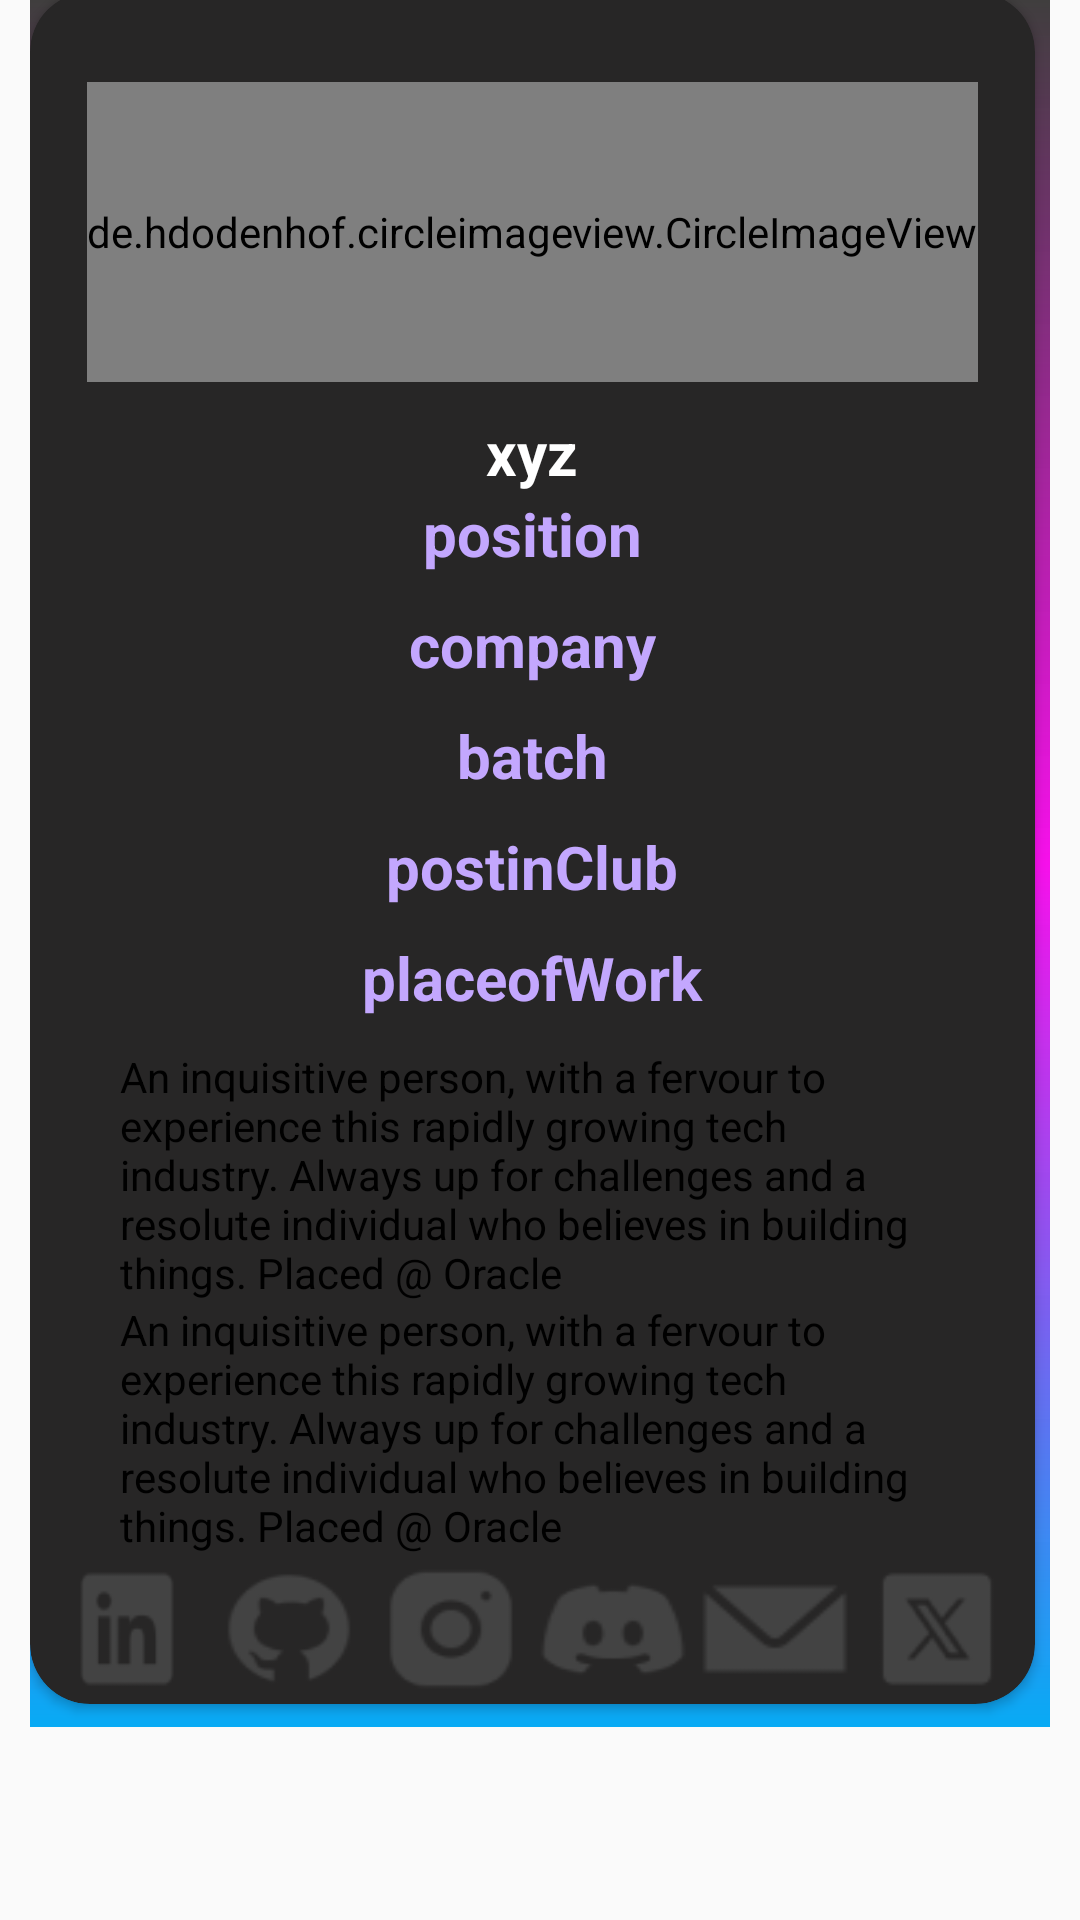

This screen was rendered from an Android layout file. Write that file and the resources it references.
<!-- AndroidManifest.xml: application theme Theme.Samagam -->
<!-- res/layout/alumni_item.xml -->
<?xml version="1.0" encoding="utf-8"?>
<LinearLayout xmlns:android="http://schemas.android.com/apk/res/android"
    android:layout_width="match_parent"
    android:layout_height="wrap_content"
    xmlns:app="http://schemas.android.com/apk/res-auto"
    android:orientation="vertical">
    <ScrollView
        android:layout_width="match_parent"
        android:layout_height="wrap_content">

        <LinearLayout
            android:layout_width="match_parent"
            android:layout_height="wrap_content"
            android:background="@drawable/event_colourfull_backgroud"
            android:layout_marginHorizontal="@dimen/_10sdp">

    <androidx.cardview.widget.CardView
        android:layout_width="match_parent"
        android:layout_height="wrap_content"
        android:layout_gravity="center"
        app:cardCornerRadius="@dimen/_20sdp"
        android:backgroundTint="#272626"
        android:layout_marginEnd="@dimen/_5sdp"
        android:layout_marginBottom="@dimen/_5sdp">

        <LinearLayout
            android:layout_width="match_parent"
            android:layout_height="match_parent"
            android:orientation="vertical">

            <de.hdodenhof.circleimageview.CircleImageView
                android:id="@+id/profile"
                android:layout_width="wrap_content"
                android:layout_height="100dp"
                android:src="@drawable/home"
                android:layout_gravity="center"
                android:layout_marginBottom="@dimen/_10sdp"
                android:layout_marginTop="@dimen/_30sdp"/>

            <TextView
                android:id="@+id/name"
                android:layout_width="wrap_content"
                android:layout_height="wrap_content"
                android:layout_gravity="center"
                android:text="xyz"
                android:textSize="@dimen/_20sdp"
                android:textStyle="bold"
                android:textColor="@color/white"/>

            <TextView
                android:id="@+id/position"
                android:layout_width="wrap_content"
                android:layout_height="wrap_content"
                android:layout_gravity="center"
                android:text="position"
                android:textColor="#C3A7FE"
                android:textSize="@dimen/_20sdp"
                android:textStyle="bold"
                android:layout_marginBottom="@dimen/_10sdp"/>


            <TextView
                android:id="@+id/company"
                android:layout_width="wrap_content"
                android:layout_height="wrap_content"
                android:layout_gravity="center"
                android:text="company"
                android:textColor="#C3A7FE"
                android:textSize="@dimen/_20sdp"
                android:textStyle="bold"
                android:layout_marginBottom="@dimen/_10sdp"/>


            <TextView
                android:id="@+id/batch"
                android:layout_width="wrap_content"
                android:layout_height="wrap_content"
                android:layout_gravity="center"
                android:text="batch"
                android:textColor="#C3A7FE"
                android:textSize="@dimen/_20sdp"
                android:textStyle="bold"
                android:layout_marginBottom="@dimen/_10sdp"/>


            <TextView
                android:id="@+id/postinClub"
                android:layout_width="wrap_content"
                android:layout_height="wrap_content"
                android:layout_gravity="center"
                android:text="postinClub"
                android:textColor="#C3A7FE"
                android:textSize="@dimen/_20sdp"
                android:textStyle="bold"
                android:layout_marginBottom="@dimen/_10sdp"/>

            <TextView
                android:id="@+id/placeofWork"
                android:layout_width="wrap_content"
                android:layout_height="wrap_content"
                android:layout_gravity="center"
                android:text="placeofWork"
                android:textColor="#C3A7FE"
                android:textSize="@dimen/_20sdp"
                android:textStyle="bold"
                android:layout_marginBottom="@dimen/_10sdp"/>


            <TextView
                android:id="@+id/description"
                android:layout_width="wrap_content"
                android:layout_height="wrap_content"
                android:layout_marginHorizontal="@dimen/_30sdp"
                android:text="An inquisitive person, with a fervour to experience this rapidly growing tech industry. Always up for challenges and a resolute individual who believes in building things. Placed @ Oracle"
                android:textColor="@color/black" />


            <TextView
                android:id="@+id/achievement"
                android:layout_width="wrap_content"
                android:layout_height="wrap_content"
                android:layout_marginHorizontal="@dimen/_30sdp"
                android:text="An inquisitive person, with a fervour to experience this rapidly growing tech industry. Always up for challenges and a resolute individual who believes in building things. Placed @ Oracle"
                android:textColor="@color/black" />


            <LinearLayout
                android:layout_width="match_parent"
                android:layout_height="wrap_content"
                android:gravity="center"
                android:orientation="horizontal">
                <TextView
                    android:id="@+id/linkedin"
                    android:linksClickable="true"
                    android:autoLink="web"
                    android:layout_marginHorizontal="2dp"
                    android:layout_width="@dimen/_50sdp"
                    android:layout_height="50dp"
                   android:background="@drawable/linkedin"
                    />

                <TextView
                    android:id="@+id/git"
                    android:linksClickable="true"
                    android:autoLink="web"
                    android:layout_marginHorizontal="2dp"

                    android:layout_width="@dimen/_50ssp"
                    android:layout_height="50dp"
                    android:layout_gravity="center"
                   android:background="@drawable/github"/>
                <TextView
                    android:id="@+id/insta"
                    android:linksClickable="true"
                    android:autoLink="web"
                    android:layout_marginHorizontal="2dp"

                    android:layout_width="50dp"
                    android:layout_height="50dp"
                    android:background="@drawable/instagram"
                    />

                <TextView
                    android:id="@+id/descord"
                    android:linksClickable="true"
                    android:autoLink="web"
                    android:layout_width="50dp"
                    android:layout_marginHorizontal="2dp"

                    android:layout_height="50dp"
                    android:background="@drawable/discord"
                    />

                <TextView
                    android:id="@+id/email"
                    android:linksClickable="true"
                    android:autoLink="email"
                    android:layout_width="50dp"
                    android:layout_marginHorizontal="2dp"
                    android:layout_height="50dp"
                    android:background="@drawable/mail"
                    />

                <TextView
                    android:linksClickable="true"
                    android:autoLink="web"
                    android:id="@+id/twitter"
                    android:layout_marginHorizontal="2dp"
                    android:layout_width="50dp"
                    android:layout_height="50dp"
                    android:background="@drawable/twitter"
                    />



            </LinearLayout>



        </LinearLayout>

    </androidx.cardview.widget.CardView>
</LinearLayout>



    </ScrollView>
</LinearLayout>
<!-- resources referenced by this layout -->
<resources>
  <color name="black">#FF000000</color>
  <color name="white">#FFFFFFFF</color>
  <dimen name="_10sdp">10.00dp</dimen>
  <dimen name="_20sdp">20.00dp</dimen>
  <dimen name="_30sdp">30.00dp</dimen>
  <dimen name="_50sdp">50.00dp</dimen>
  <dimen name="_50ssp">50.00sp</dimen>
  <dimen name="_5sdp">5.00dp</dimen>
  <!-- drawable discord: png bitmap (drawable, 1587 bytes) -->
  <!-- drawable event_colourfull_backgroud (drawable) -->
  <?xml version="1.0" encoding="utf-8"?>
  <shape xmlns:android="http://schemas.android.com/apk/res/android"
      android:shape="rectangle">
  
      <gradient  android:centerColor="#F3F604EA"
          android:startColor="#403E3E"
          android:endColor="#FA03A9F4"
          android:angle="-45"
         />
  </shape>
  <!-- drawable github: png bitmap (drawable, 1932 bytes) -->
  <!-- drawable home: png bitmap (drawable, 621 bytes) -->
  <!-- drawable instagram: png bitmap (drawable, 1748 bytes) -->
  <!-- drawable linkedin: png bitmap (drawable, 1075 bytes) -->
  <!-- drawable mail: png bitmap (drawable, 1013 bytes) -->
  <!-- drawable twitter: png bitmap (drawable, 1514 bytes) -->
  <style name="Theme.Samagam" parent="Base.Theme.Samagam" />
  <style name="Base.Theme.Samagam" parent="Theme.AppCompat.Light.NoActionBar">
          
          
      </style>
</resources>
